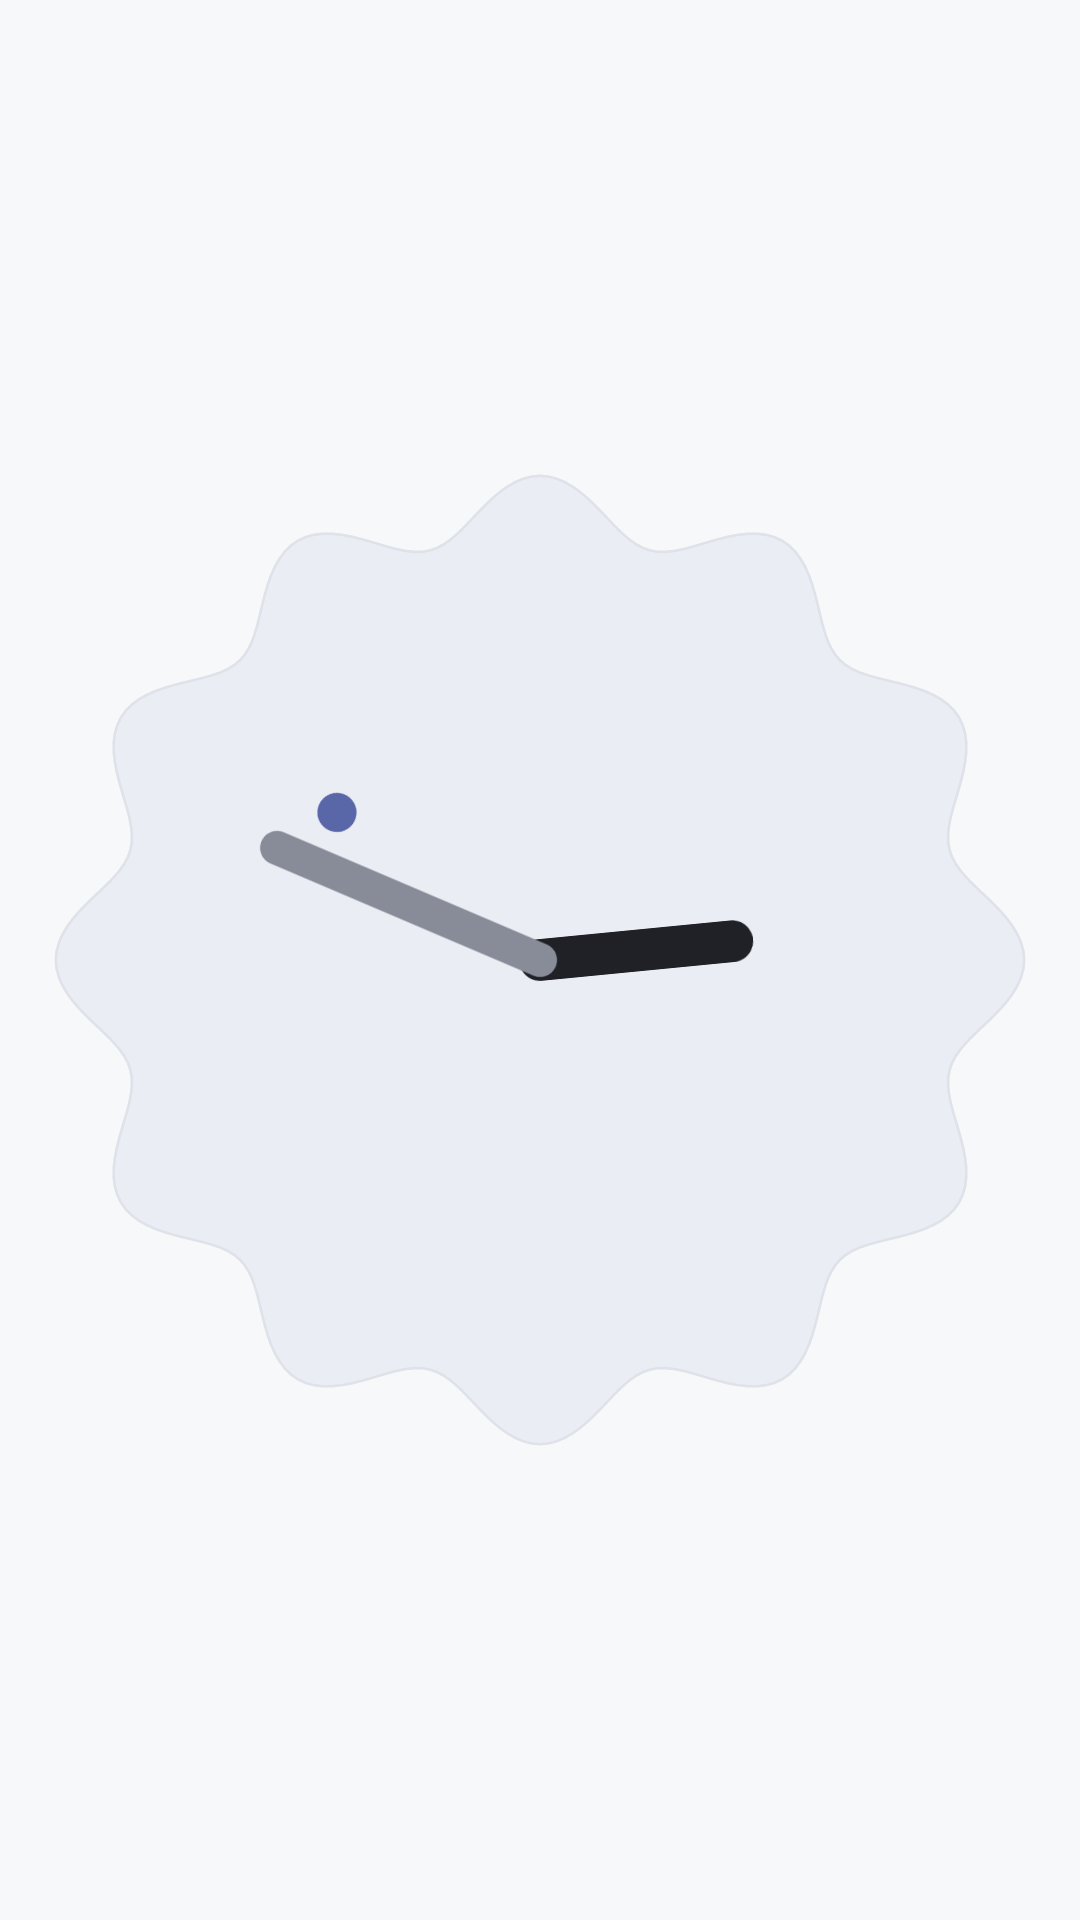

Android layout source for this screen:
<!-- AndroidManifest.xml: application theme Theme.Chrona -->
<!-- res/layout/widget_analogue_light.xml -->
<?xml version="1.0" encoding="utf-8"?>
<RelativeLayout xmlns:android="http://schemas.android.com/apk/res/android"
    android:id="@+id/widget_analogue_root"
    android:layout_width="match_parent"
    android:layout_height="match_parent"
    android:gravity="center"
    android:padding="6dp">

    <AnalogClock
        android:id="@+id/analog_clock"
        android:layout_width="match_parent"
        android:layout_height="match_parent"
        android:layout_centerInParent="true"
        android:dial="@drawable/widget_analogue_dial_light"
        android:hand_hour="@drawable/widget_analogue_hand_hour_light"
        android:hand_minute="@drawable/widget_analogue_hand_minute_light"
        android:hand_second="@drawable/widget_analogue_hand_second_light" />
</RelativeLayout>
<!-- resources referenced by this layout -->
<resources>
  <!-- drawable widget_analogue_dial_light: vector/xml drawable (drawable, 5522 chars, omitted) -->
  <!-- drawable widget_analogue_hand_hour_light (drawable) -->
  <vector xmlns:android="http://schemas.android.com/apk/res/android"
      android:width="400dp"
      android:height="400dp"
      android:viewportWidth="400"
      android:viewportHeight="400">
      <path
          android:fillColor="#202127"
          android:pathData="M200,118 C204.4,118 208,121.6 208,126 L208,200 C208,204.4 204.4,208 200,208 C195.6,208 192,204.4 192,200 L192,126 C192,121.6 195.6,118 200,118 Z" />
  </vector>
  <!-- drawable widget_analogue_hand_minute_light (drawable) -->
  <vector xmlns:android="http://schemas.android.com/apk/res/android"
      android:width="400dp"
      android:height="400dp"
      android:viewportWidth="400"
      android:viewportHeight="400">
      <path
          android:fillColor="#888B98"
          android:pathData="M200,84 C203.6,84 206.5,86.9 206.5,90.5 L206.5,200 C206.5,203.6 203.6,206.5 200,206.5 C196.4,206.5 193.5,203.6 193.5,200 L193.5,90.5 C193.5,86.9 196.4,84 200,84 Z" />
  </vector>
  <!-- drawable widget_analogue_hand_second_light (drawable) -->
  <vector xmlns:android="http://schemas.android.com/apk/res/android"
      android:width="400dp"
      android:height="400dp"
      android:viewportWidth="400"
      android:viewportHeight="400">
      
      
      <path
          android:fillColor="#5966A8"
          android:pathData="M 200,96.33 a 7.5,7.5 0 1,0 0.01,0 Z" />
  </vector>
  <style name="Theme.Chrona" parent="android:Theme.Material.Light.NoActionBar">
          <item name="android:statusBarColor">@android:color/transparent</item>
          <item name="android:navigationBarColor">@android:color/transparent</item>
          <item name="android:windowBackground">#F7F8FA</item>
          <item name="android:windowSplashScreenBackground">#F7F8FA</item>
          <item name="android:windowSplashScreenAnimatedIcon">@drawable/ic_chrona_symbol_light</item>
      </style>
  <!-- drawable ic_chrona_symbol_light (drawable) -->
  <?xml version="1.0" encoding="utf-8"?>
  <vector xmlns:android="http://schemas.android.com/apk/res/android"
      android:width="96dp"
      android:height="96dp"
      android:viewportWidth="96"
      android:viewportHeight="96">
      <path
          android:name="day_half"
          android:fillColor="#5A7399"
          android:pathData="M44 13.43V70.57A5 5 0 0 1 38.14 75.49A34 34 0 0 1 38.14 8.51A5 5 0 0 1 44 13.43Z" />
      <path
          android:name="night_half"
          android:fillColor="#3D5275"
          android:pathData="M52 25.43V82.57A5 5 0 0 0 57.86 87.49A34 34 0 0 0 57.86 20.51A5 5 0 0 0 52 25.43Z" />
  </vector>
</resources>
